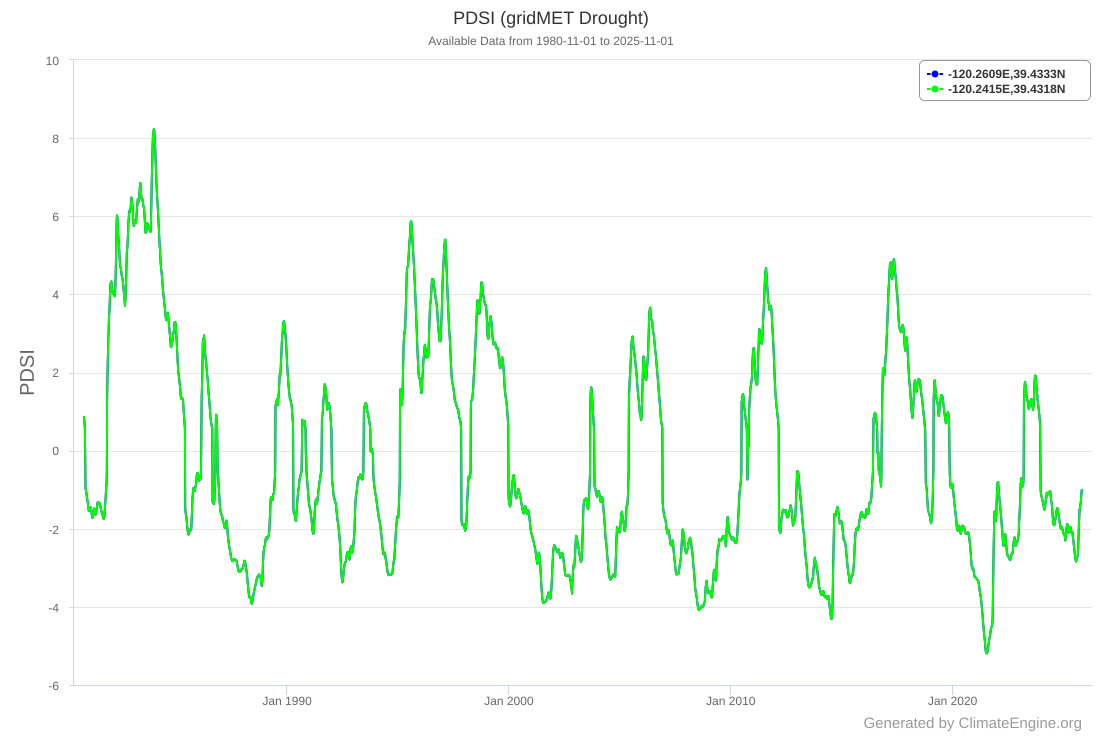

Data behind this chart, as committed beside it:
, PDSI (gridMET Drought) at -120.2609E,39.…, PDSI (gridMET Drought) at -120.2415E,39.…
1980-11-05, 0.86, 0.86
1980-11-10, 0.78, 0.78
1980-11-15, 0.68, 0.68
1980-11-20, 0.57, 0.57
1980-11-25, -0.11, -0.11
1980-11-30, -0.98, -0.98
1980-12-05, -0.99, -0.99
1980-12-10, -1.04, -1.04
1980-12-15, -1.1, -1.1
1980-12-20, -1.16, -1.16
1980-12-25, -1.21, -1.21
1980-12-30, -1.25, -1.25
1981-01-05, -1.32, -1.32
1981-01-10, -1.39, -1.39
1981-01-15, -1.45, -1.45
1981-01-20, -1.5, -1.5
1981-01-25, -1.55, -1.55
1981-01-30, -1.54, -1.54
1981-02-04, -1.54, -1.54
1981-02-09, -1.52, -1.52
1981-02-14, -1.49, -1.49
1981-02-19, -1.47, -1.47
1981-02-24, -1.45, -1.45
1981-03-01, -1.48, -1.48
1981-03-06, -1.54, -1.54
1981-03-11, -1.6, -1.6
1981-03-16, -1.68, -1.68
1981-03-21, -1.72, -1.72
1981-03-26, -1.71, -1.71
1981-03-31, -1.69, -1.69
1981-04-05, -1.64, -1.64
1981-04-10, -1.58, -1.58
1981-04-15, -1.52, -1.52
1981-04-20, -1.48, -1.48
1981-04-25, -1.51, -1.51
1981-04-30, -1.55, -1.55
1981-05-05, -1.6, -1.6
1981-05-10, -1.64, -1.64
1981-05-15, -1.64, -1.64
1981-05-20, -1.62, -1.62
1981-05-25, -1.57, -1.57
1981-05-30, -1.53, -1.53
1981-06-04, -1.48, -1.48
1981-06-09, -1.43, -1.43
1981-06-14, -1.36, -1.36
1981-06-19, -1.32, -1.32
1981-06-24, -1.33, -1.33
1981-06-29, -1.35, -1.35
1981-07-04, -1.37, -1.37
1981-07-09, -1.36, -1.36
1981-07-14, -1.33, -1.33
1981-07-19, -1.34, -1.34
1981-07-24, -1.38, -1.38
1981-07-29, -1.41, -1.41
1981-08-03, -1.43, -1.43
1981-08-08, -1.47, -1.47
1981-08-13, -1.5, -1.5
1981-08-18, -1.54, -1.54
1981-08-23, -1.57, -1.57
1981-08-28, -1.6, -1.6
... 3,225 more rows
